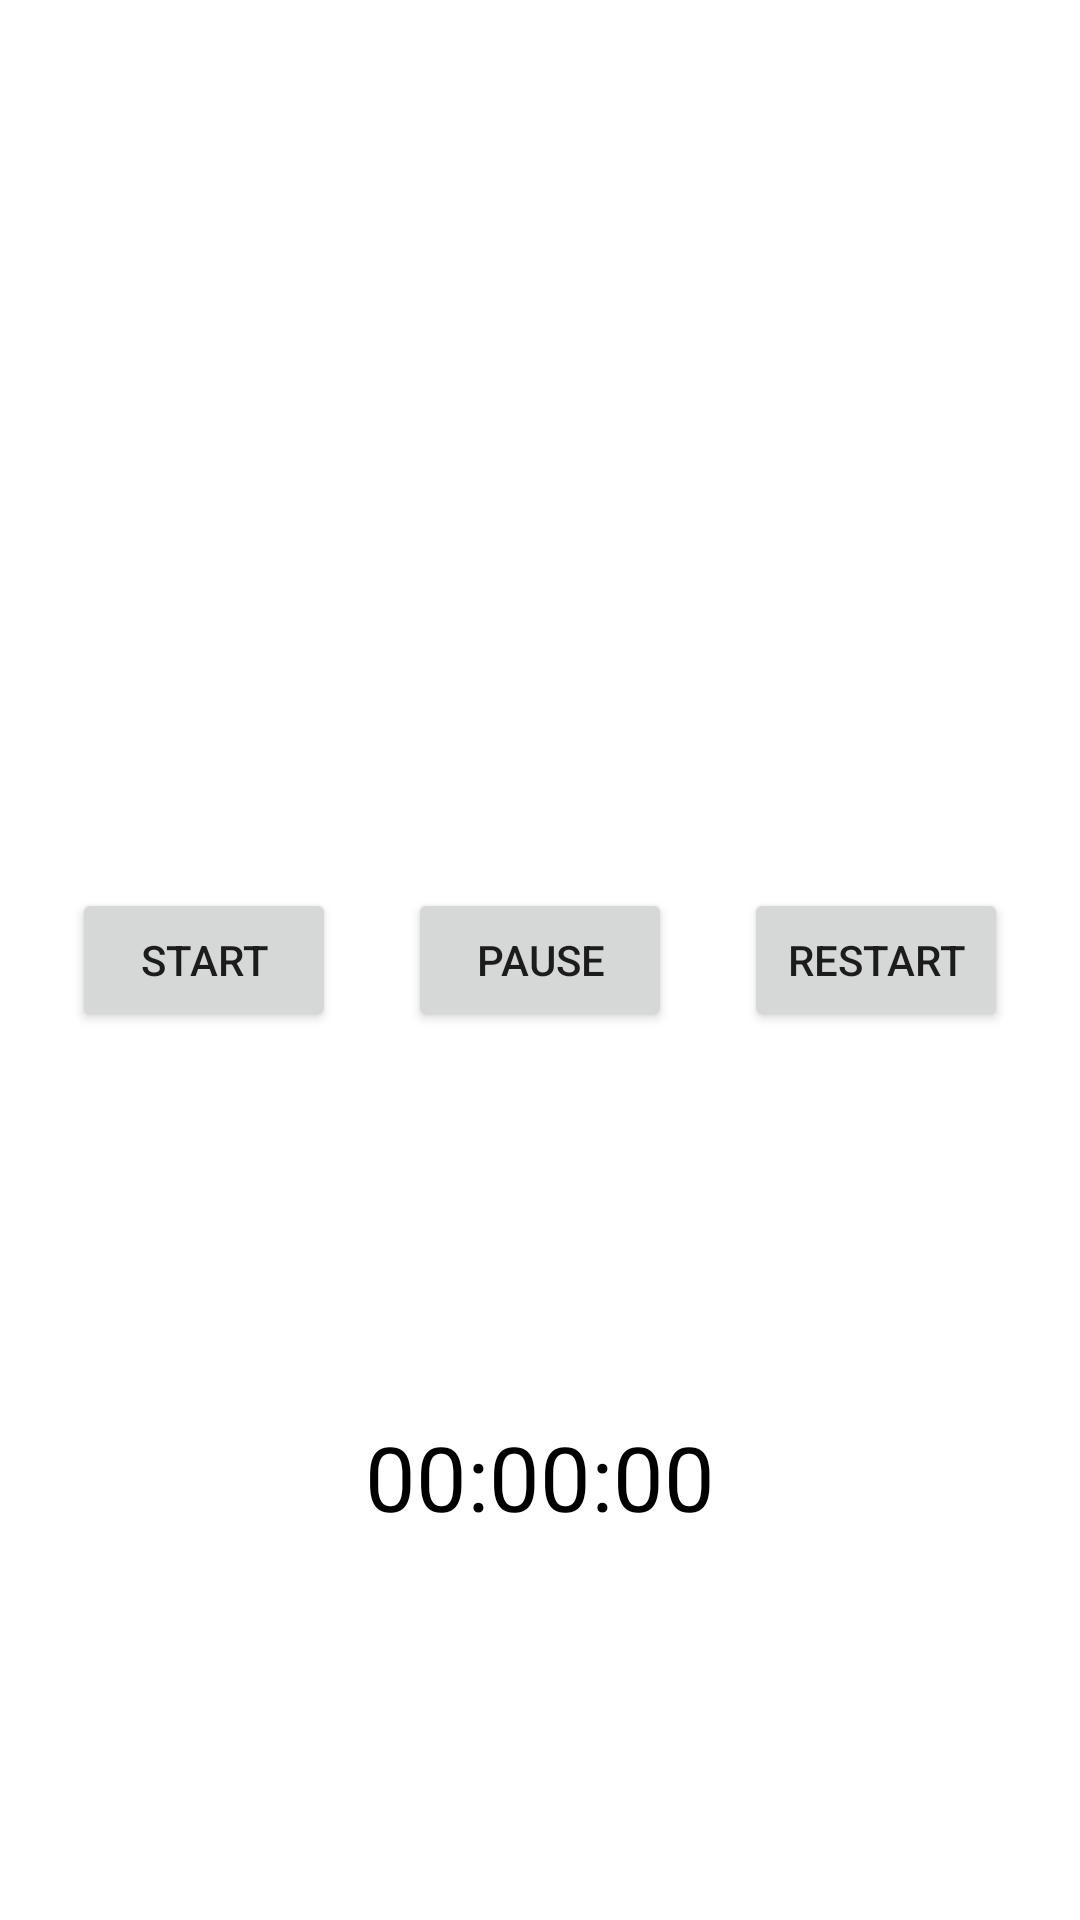

This screen was rendered from an Android layout file. Write that file and the resources it references.
<!-- AndroidManifest.xml: application theme Theme.WBInternW6Part3 -->
<!-- res/layout/fragment_manager.xml -->
<?xml version="1.0" encoding="utf-8"?>
<androidx.constraintlayout.widget.ConstraintLayout xmlns:android="http://schemas.android.com/apk/res/android"
    xmlns:app="http://schemas.android.com/apk/res-auto"
    xmlns:tools="http://schemas.android.com/tools"
    android:id="@+id/container"
    android:layout_width="match_parent"
    android:layout_height="match_parent"
    tools:context=".ManagerFragment">

    <Button
        android:id="@+id/start"
        android:layout_width="wrap_content"
        android:layout_height="wrap_content"
        android:text="start"
        app:layout_constraintBottom_toBottomOf="parent"
        app:layout_constraintEnd_toStartOf="@id/pause"
        app:layout_constraintStart_toStartOf="parent"
        app:layout_constraintTop_toTopOf="parent" />

    <Button
        android:id="@+id/pause"
        android:layout_width="wrap_content"
        android:layout_height="wrap_content"
        android:text="pause"
        app:layout_constraintBottom_toBottomOf="parent"
        app:layout_constraintEnd_toStartOf="@id/restart"
        app:layout_constraintStart_toEndOf="@id/start"
        app:layout_constraintTop_toTopOf="parent" />

    <Button
        android:id="@+id/restart"
        android:layout_width="wrap_content"
        android:layout_height="wrap_content"
        android:text="restart"
        app:layout_constraintBottom_toBottomOf="parent"
        app:layout_constraintEnd_toEndOf="parent"
        app:layout_constraintStart_toEndOf="@id/pause"
        app:layout_constraintTop_toTopOf="parent" />

    <TextView
        android:id="@+id/timer"
        android:layout_width="wrap_content"
        android:layout_height="wrap_content"
        android:text="00:00:00"
        android:textColor="@color/black"
        android:textSize="30dp"
        app:layout_constraintBottom_toBottomOf="parent"
        app:layout_constraintEnd_toEndOf="parent"
        app:layout_constraintStart_toStartOf="parent"
        app:layout_constraintTop_toBottomOf="@+id/pause" />


</androidx.constraintlayout.widget.ConstraintLayout>
<!-- resources referenced by this layout -->
<resources>
  <style name="Theme.WBInternW6Part3" parent="Theme.MaterialComponents.DayNight.DarkActionBar">
          
          <item name="colorPrimary">@color/purple_500</item>
          <item name="colorPrimaryVariant">@color/purple_700</item>
          <item name="colorOnPrimary">@color/white</item>
          
          <item name="colorSecondary">@color/teal_200</item>
          <item name="colorSecondaryVariant">@color/teal_700</item>
          <item name="colorOnSecondary">@color/black</item>
          
          <item name="android:statusBarColor" tools:targetApi="l">?attr/colorPrimaryVariant</item>
          
      </style>
  <!-- not gathered from this repository: default colours our renderer supplied (Android Studio template values) -->
  <color name="purple_500">#FF6200EE</color>
  <color name="purple_700">#FF3700B3</color>
  <color name="teal_200">#FF03DAC5</color>
  <color name="teal_700">#FF018786</color>
  <color name="black">#FF000000</color>
  <color name="white">#FFFFFFFF</color>
</resources>
